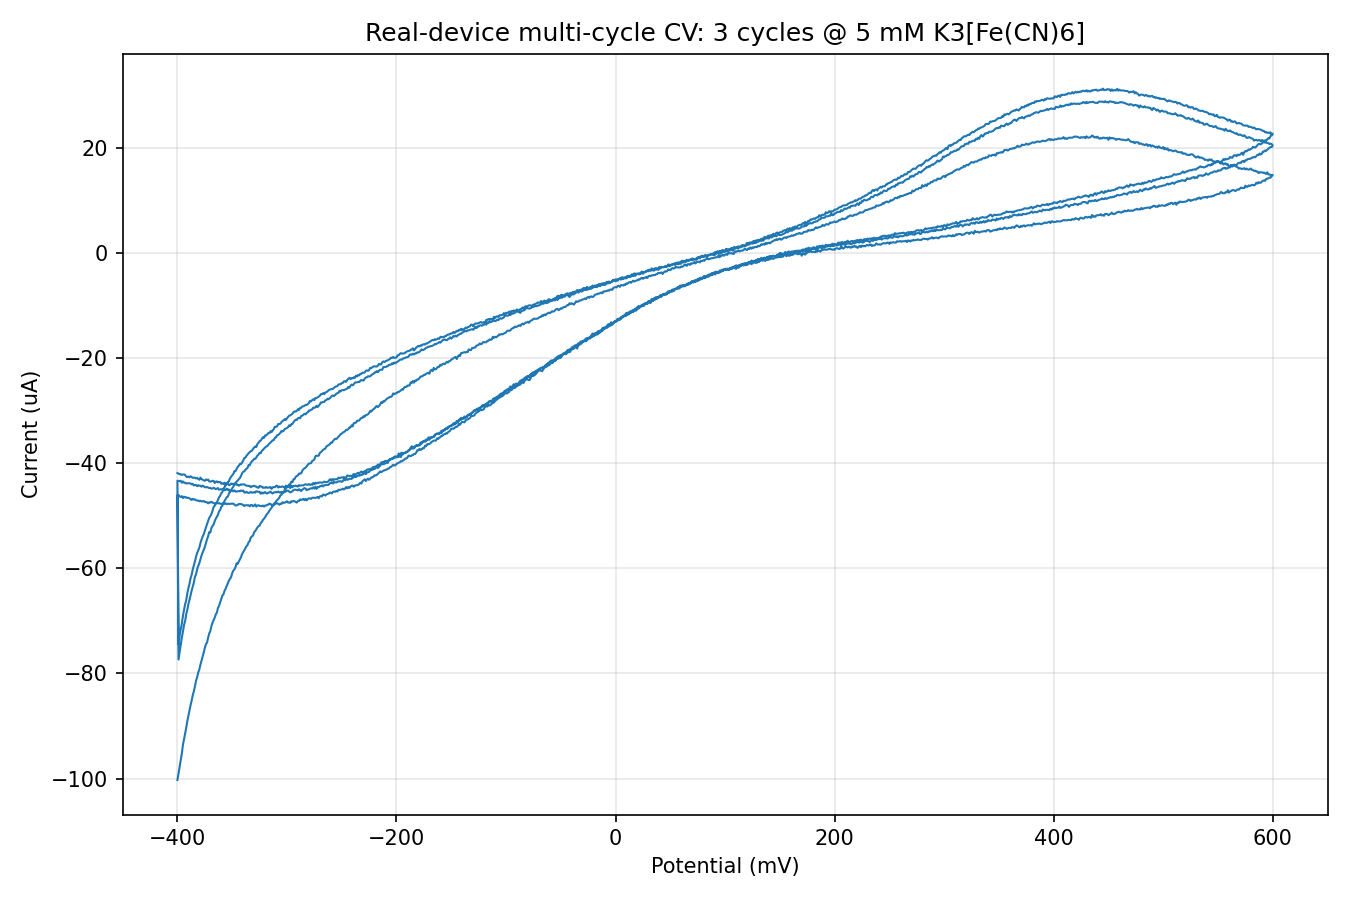

The data file committed next to this chart (first rows):
# experiment: CV
# start_voltage_mV: -400
# end_voltage_mV: 600
# sweep_rate_V/s: 0.2
# cycles: 3 (GUI loop scheduling)
point, 3-cycles-merged-current-uA
0, -100.3
1, -98.98
2, -97.66
3, -96.38
4, -95.26
5, -93.63
6, -92.55
7, -91.43
8, -90.36
9, -89.08
10, -88.06
11, -86.94
12, -86.02
13, -85.16
14, -84.14
15, -83.37
16, -82.45
17, -81.38
18, -80.72
19, -79.8
20, -79.24
21, -78.32
22, -77.55
23, -76.74
24, -76.02
25, -75.16
26, -74.44
27, -74.14
28, -73.22
29, -72.4
30, -71.94
31, -71.02
32, -70.36
33, -69.9
34, -69.39
35, -68.78
36, -68.42
37, -67.55
38, -67.15
39, -66.48
40, -65.82
41, -65.21
42, -64.95
43, -64.29
44, -63.88
45, -63.37
46, -62.91
47, -62.35
48, -61.99
49, -61.69
50, -60.92
51, -60.46
52, -60.21
53, -59.8
54, -59.03
... 5,946 more rows
